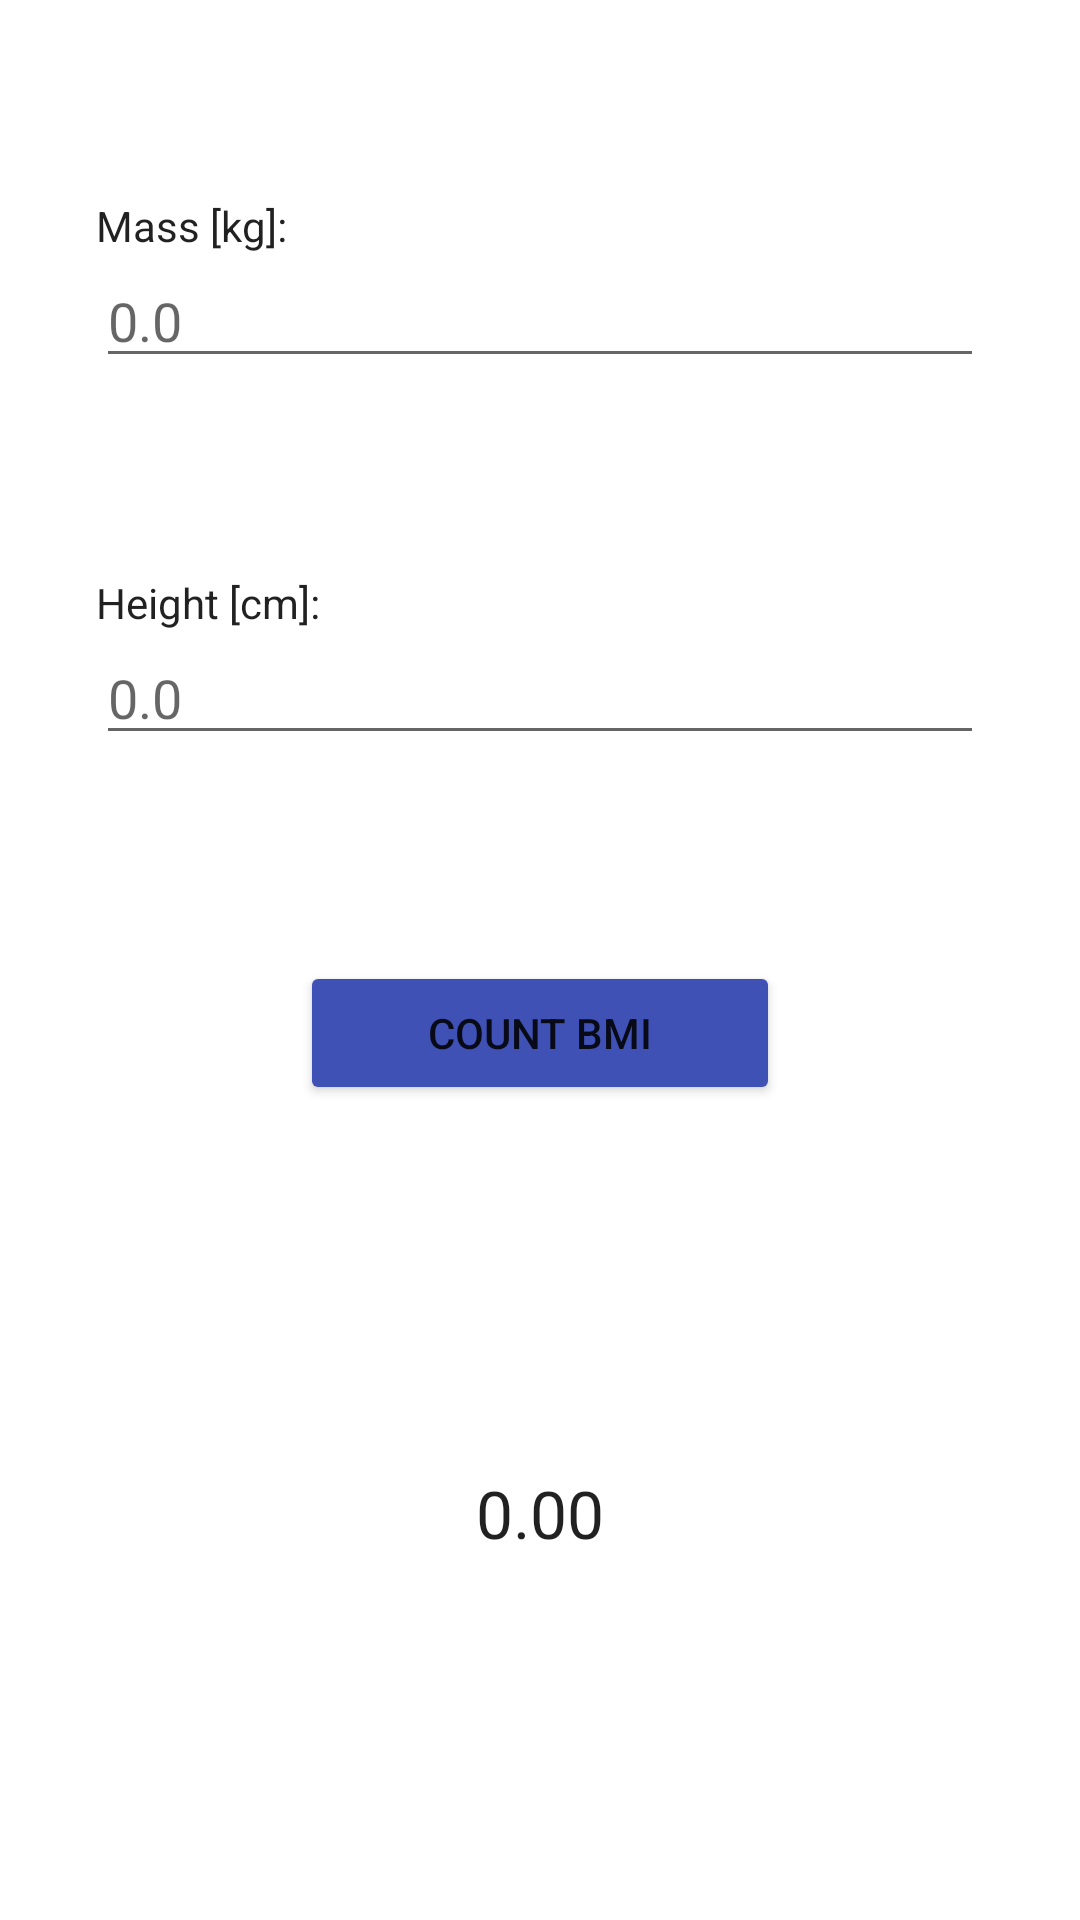

Layout XML and referenced resources for this Android screen:
<!-- AndroidManifest.xml: application theme Theme.BMIApp -->
<!-- res/layout/activity_main.xml -->
<?xml version="1.0" encoding="utf-8"?>
<androidx.constraintlayout.widget.ConstraintLayout
    xmlns:android="http://schemas.android.com/apk/res/android"
    xmlns:app="http://schemas.android.com/apk/res-auto"
    xmlns:tools="http://schemas.android.com/tools"
    android:layout_width="match_parent"
    android:layout_height="match_parent"
    tools:context=".MainActivity">

    <androidx.constraintlayout.widget.Guideline
        android:id="@+id/guideline"
        android:layout_width="wrap_content"
        android:layout_height="wrap_content"
        android:orientation="horizontal"
        app:layout_constraintGuide_percent="0.500684" />

    <TextView
        android:id="@+id/massTV"
        android:layout_width="wrap_content"
        android:layout_height="wrap_content"
        android:text="@string/mass_kg"
        android:textAppearance="@style/TextAppearance.AppCompat.Body1"
        app:layout_constraintBottom_toTopOf="@+id/massET"
        app:layout_constraintStart_toStartOf="@+id/massET" />

    <EditText
        android:id="@+id/massET"
        android:layout_width="0dp"
        android:layout_height="wrap_content"
        android:layout_marginStart="32dp"
        android:layout_marginTop="16dp"
        android:layout_marginEnd="32dp"
        android:ems="10"
        android:hint="@string/hint_value"
        android:inputType="numberDecimal"
        app:layout_constraintBottom_toTopOf="@+id/heightET"
        app:layout_constraintEnd_toEndOf="parent"
        app:layout_constraintHorizontal_bias="0.5"
        app:layout_constraintStart_toStartOf="parent"
        app:layout_constraintTop_toTopOf="parent" />

    <EditText
        android:id="@+id/heightET"
        android:layout_width="0dp"
        android:layout_height="wrap_content"
        android:layout_marginStart="32dp"
        android:layout_marginTop="16dp"
        android:layout_marginEnd="32dp"
        android:ems="10"
        android:hint="@string/hint_value"
        android:inputType="numberDecimal"
        app:layout_constraintBottom_toTopOf="@+id/guideline"
        app:layout_constraintEnd_toEndOf="parent"
        app:layout_constraintHorizontal_bias="0.0"
        app:layout_constraintStart_toStartOf="parent"
        app:layout_constraintTop_toBottomOf="@+id/massET" />

    <TextView
        android:id="@+id/heightTV"
        android:layout_width="wrap_content"
        android:layout_height="wrap_content"
        android:text="@string/height_cm"
        android:textAppearance="@style/TextAppearance.AppCompat.Body1"
        app:layout_constraintBottom_toTopOf="@+id/heightET"
        app:layout_constraintStart_toStartOf="@+id/heightET" />

    <Button
        android:id="@+id/countBTN"
        android:layout_width="0dp"
        android:layout_height="wrap_content"
        android:layout_marginStart="100dp"
        android:layout_marginEnd="100dp"
        android:backgroundTint="@color/blue_500"
        android:insetTop="3dp"
        android:insetBottom="3dp"
        android:onClick="count"
        android:text="@string/count_bmi"
        app:layout_constraintEnd_toEndOf="parent"
        app:layout_constraintStart_toStartOf="parent"
        app:layout_constraintTop_toTopOf="@+id/guideline"
        app:rippleColor="#FFFFFF"
        app:strokeColor="@color/blue_700"
        app:strokeWidth="3dp" />

    <TextView
        android:id="@+id/bmiTV"
        android:layout_width="wrap_content"
        android:layout_height="wrap_content"
        android:clickable="true"
        android:focusable="true"
        android:onClick="switchToDescription"
        android:text="@string/empty_value"
        android:textAppearance="@style/TextAppearance.AppCompat.Large"
        app:layout_constraintBottom_toBottomOf="parent"
        app:layout_constraintEnd_toEndOf="parent"
        app:layout_constraintStart_toStartOf="parent"
        app:layout_constraintTop_toBottomOf="@+id/countBTN" />

    <TextView
        android:id="@+id/bmiClickTV"
        android:layout_width="wrap_content"
        android:layout_height="wrap_content"
        android:layout_marginTop="16dp"
        android:text="@string/bmi_hint"
        android:visibility="invisible"
        app:layout_constraintEnd_toEndOf="@+id/bmiTV"
        app:layout_constraintStart_toStartOf="@+id/bmiTV"
        app:layout_constraintTop_toBottomOf="@+id/bmiTV"
        tools:visibility="visible" />

</androidx.constraintlayout.widget.ConstraintLayout>
<!-- resources referenced by this layout -->
<resources>
  <color name="blue_500">#3F51B5</color>
  <color name="blue_700">#303F9F</color>
  <string name="bmi_hint">Click the BMI value to find out more!</string>
  <string name="count_bmi">Count BMI</string>
  <string name="empty_value">0.00</string>
  <string name="height_cm">Height [cm]:</string>
  <string name="hint_value">0.0</string>
  <string name="mass_kg">Mass [kg]:</string>
  <style name="Theme.BMIApp" parent="Theme.MaterialComponents.DayNight.DarkActionBar">
          
          <item name="colorPrimary">@color/blue_500</item>
          <item name="colorPrimaryVariant">@color/blue_700</item>
          <item name="colorOnPrimary">@color/white</item>
          
          <item name="colorSecondary">@color/teal_200</item>
          <item name="colorSecondaryVariant">@color/teal_700</item>
          <item name="colorOnSecondary">@color/black</item>
          
          <item name="android:statusBarColor" tools:targetApi="l">?attr/colorPrimaryVariant</item>
          
      </style>
  <color name="white">#FFFFFFFF</color>
  <color name="teal_200">#FF03DAC5</color>
  <color name="teal_700">#FF018786</color>
  <color name="black">#FF000000</color>
</resources>
